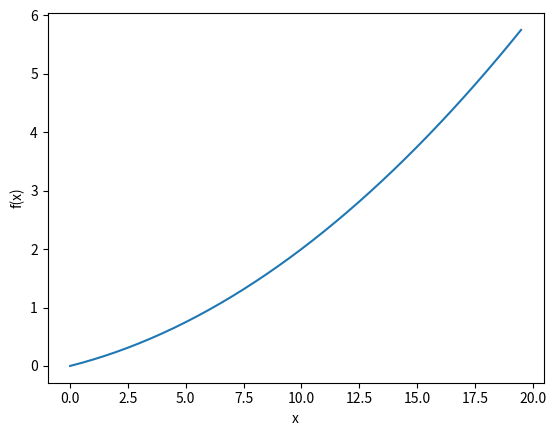

Generate this figure with matplotlib:
import numpy as np
import matplotlib.pyplot as plt


def numerical_diff(f, x):
    h = 1e-4
    return (f(x + h) - f(x - h)) / (2 * h)


def numerical_diff1(f, x):
    h = 1e-50
    return (f(x + h) - f(x)) / h


def func1(x):
    return 0.01 * x ** 2 + 0.1 * x


def test_calculate_diff():
    print(np.float32(1e-50))

    x = np.arange(0.0, 20.0, 0.5)
    y = func1(x)
    plt.plot(x, y)
    plt.xlabel('x')
    plt.ylabel('f(x)')
    plt.show()

    print(numerical_diff(func1, 5))
    print(numerical_diff(func1, 10))


if __name__ == '__main__':
    test_calculate_diff()
